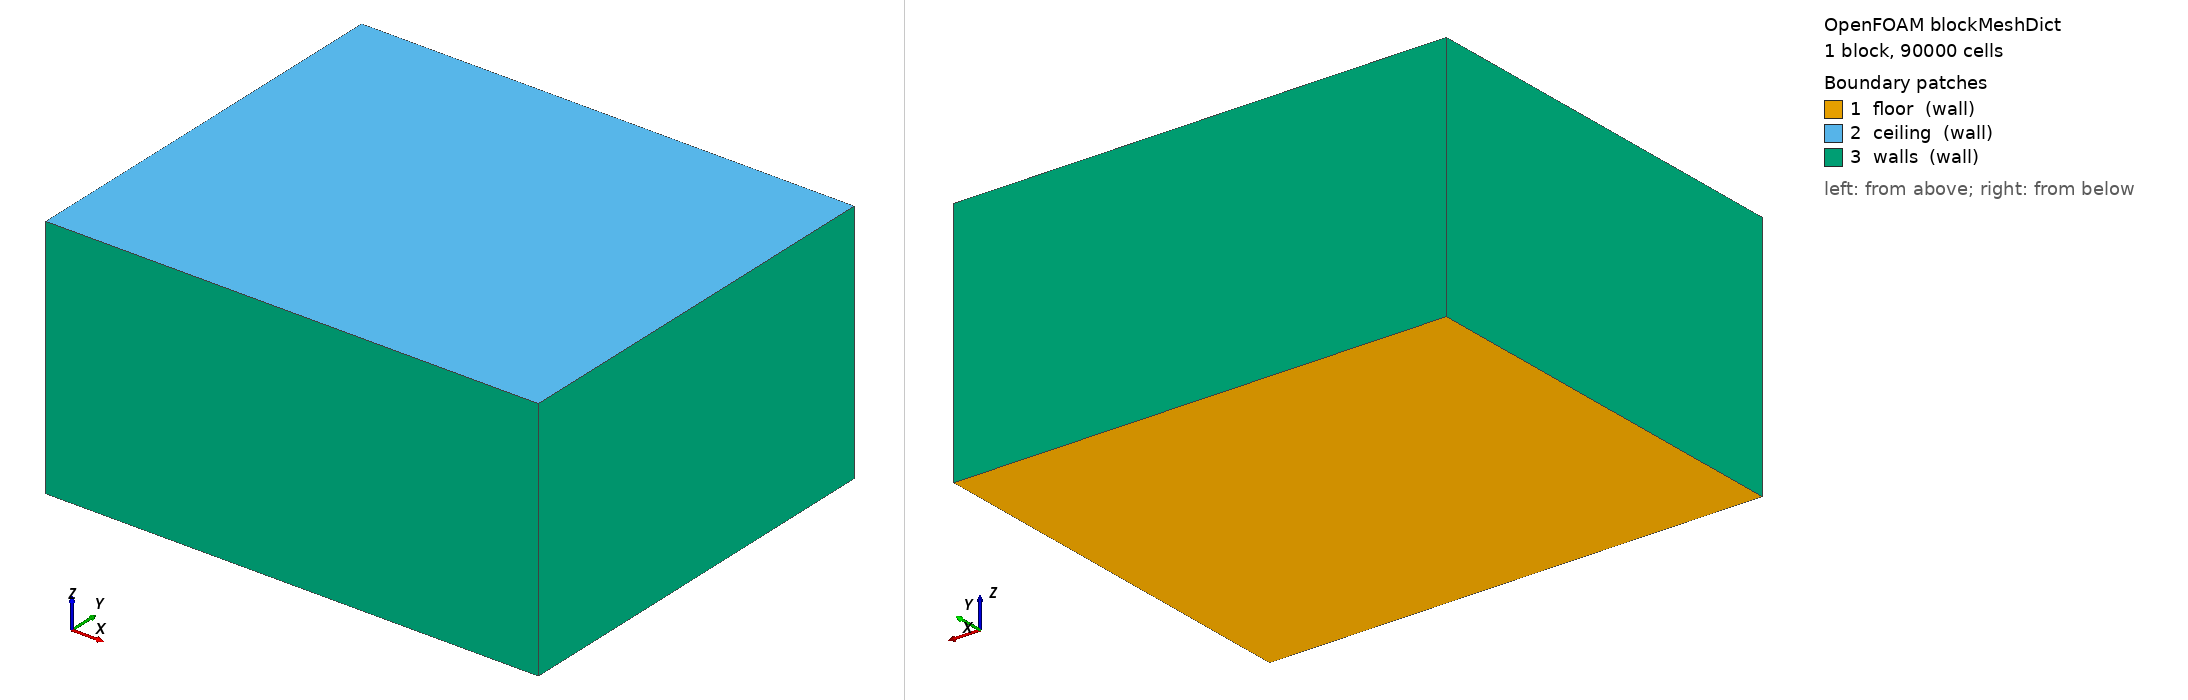

OpenFOAM case: the mesh blockMesh builds from blockMeshDict, 1 block(s), 90000 cells. Boundary patches (legend numbers): 1 floor (wall), 2 ceiling (wall), 3 walls (wall). Left view from above one corner, right view from below the opposite corner. Boundary conditions: 4 field file(s) under 0/; 3 of 3 drawn patches have an entry in a shipped field file.

=== system/blockMeshDict ===
/*--------------------------------*- C++ -*----------------------------------*\
| =========                 |                                                 |
| \\      /  F ield         | OpenFOAM: The Open Source CFD Toolbox           |
|  \\    /   O peration     | Version:  10                                    |
|   \\  /    A nd           | Website:  www.openfoam.org                      |
|    \\/     M anipulation  |                                                 |
\*---------------------------------------------------------------------------*/
FoamFile
{
    version     2.0;
    format      ascii;
    class       dictionary;
    object      blockMeshDict;
}

scale 1;

vertices
(
    (0 0 0)
    (6 0 0)
    (6 5 0)
    (0 5 0)
    (0 0 3)
    (6 0 3)
    (6 5 3)
    (0 5 3)
);

blocks
(
    hex (0 1 2 3 4 5 6 7) (60 50 30) simpleGrading (1 1 1)
);

edges ();

boundary
(
    floor { type wall; faces ((0 1 2 3)); }
    ceiling { type wall; faces ((4 5 6 7)); }
    walls
    {
        type wall;
        faces
        (
            (0 1 5 4)
            (2 3 7 6)
            (0 3 7 4)
            (1 2 6 5)
        );
    }
);


=== 0/U ===
/*--------------------------------*- C++ -*----------------------------------*\
| =========                 |                                                 |
| \\      /  F ield         | OpenFOAM: The Open Source CFD Toolbox           |
|  \\    /   O peration     | Version:  10                                    |
|   \\  /    A nd           | Website:  www.openfoam.org                      |
|    \\/     M anipulation  |                                                 |
\*---------------------------------------------------------------------------*/
FoamFile
{
    version     2.0;
    format      ascii;
    class       volVectorField;
    object      U;
}

dimensions      [0 1 -1 0 0 0 0];
internalField   uniform (0 0 0);

boundaryField
{
    walls { type noSlip; }
    floor { type noSlip; }
    ceiling { type noSlip; }

    inlet_0
    {
        type            fixedValue;
        value           uniform (0 0 -0.4514);
    }
    inlet_1
    {
        type            fixedValue;
        value           uniform (0 0 -1.6493);
    }

    outlet_0
    {
        type            zeroGradient;
    }
    outlet_1
    {
        type            zeroGradient;
    }
}
